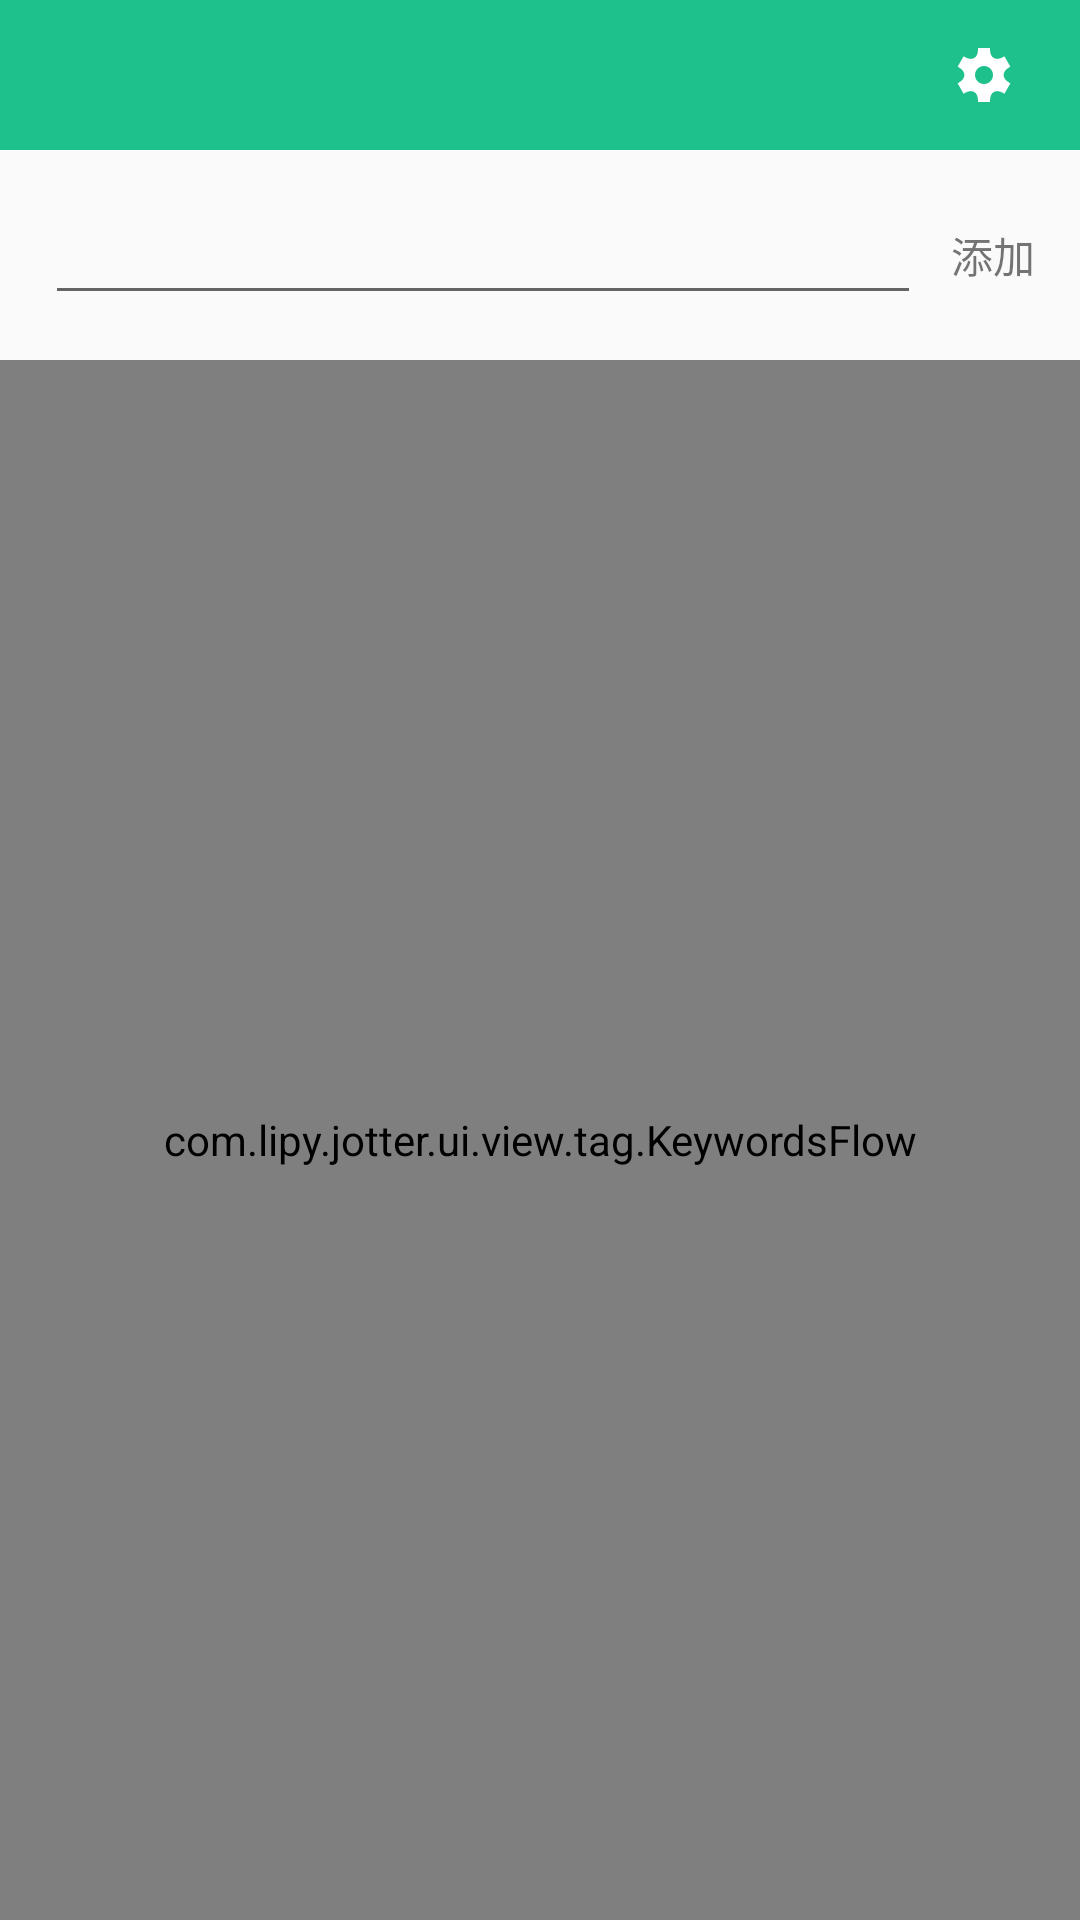

The Android layout XML behind this screen, and the referenced resources:
<!-- AndroidManifest.xml: application theme AppTheme -->
<!-- res/layout/tag_fragment.xml -->
<?xml version="1.0" encoding="utf-8"?>
<LinearLayout xmlns:android="http://schemas.android.com/apk/res/android"
    android:layout_width="match_parent"
    android:layout_height="match_parent"
    android:orientation="vertical">

    <RelativeLayout
        android:id="@+id/title_item"
        android:layout_width="match_parent"
        android:layout_height="50dp"
        android:background="@color/colorPrimary"
        android:paddingLeft="15dp"
        android:paddingRight="20dp">

        <View
            android:id="@+id/tag_back"
            android:layout_width="24dp"
            android:layout_height="24dp"
            android:layout_alignParentLeft="true"
            android:layout_centerVertical="true"
            android:background="@mipmap/ab_back" />


        <View
            android:id="@+id/tag_setting"
            style="@style/ic_widget_tv_style"
            android:layout_alignParentRight="true"
            android:layout_centerVertical="true"
            android:background="@drawable/ic_widget_settings" />

    </RelativeLayout>

    <RelativeLayout
        android:layout_width="match_parent"
        android:layout_height="40dp"
        android:layout_margin="15dp"
        android:orientation="horizontal">

        <EditText
            android:id="@+id/tag_et"
            android:layout_width="match_parent"
            android:layout_height="wrap_content"
            android:layout_centerVertical="true"
            android:layout_toLeftOf="@+id/add" />

        <TextView
            android:id="@+id/add"
            android:layout_width="wrap_content"
            android:layout_height="match_parent"
            android:layout_alignParentRight="true"
            android:layout_marginLeft="10dp"
            android:gravity="center"
            android:text="添加" />
    </RelativeLayout>


    <com.lipy.jotter.ui.view.tag.KeywordsFlow
        android:id="@+id/key_words_flow"
        android:layout_width="match_parent"
        android:layout_height="match_parent" />


</LinearLayout>
<!-- resources referenced by this layout -->
<resources>
  <color name="colorPrimary">#1ec18c</color>
  <!-- drawable ic_widget_settings: png bitmap (drawable, 781 bytes) -->
  <style name="ic_widget_tv_style">
          <item name="android:layout_width">24dp</item>
          <item name="android:layout_height">24dp</item>
          <item name="android:layout_gravity">center</item>
      </style>
  <style name="AppTheme" parent="Theme.AppCompat.Light.NoActionBar">
          
          <item name="colorPrimary">@color/colorPrimary</item>
          <item name="colorPrimaryDark">@color/colorPrimaryDark</item>
          <item name="colorAccent">@color/colorAccent</item>
      </style>
  <color name="colorPrimaryDark">#1ec18c</color>
  <color name="colorAccent">#1ec18c</color>
</resources>
